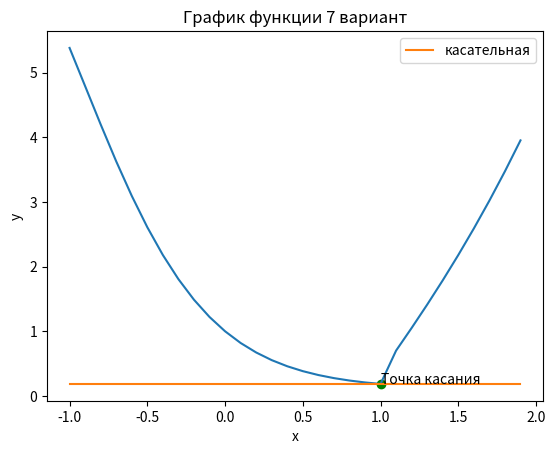

Generate this figure with matplotlib:
import matplotlib.pyplot as plt
import math

ymin=None
xcos=None
cas=[]
x=[]
y=[]
xv = -1
while xv <= 2:
    per=0
    if xv <= 1:
        yv = math.exp(-2 * math.sin(xv))
        if ymin==None:
            ymin=yv
            per=1
        if ymin>yv:
            ymin=yv
            per=1
    else:
        yv = xv**2 - math.cos(xv) / math.sin(xv)
        if ymin>yv:
            ymin=yv
            per=1
    x.append(xv)
    y.append(yv)
    if per==1:
        xcos=xv
    xv += 0.1
    
xv=-1
while xv <= 2:
    cas.append(ymin)   
    xv += 0.1
plt.scatter(xcos, ymin, color='green')
plt.annotate('Точка касания', xy=(xcos, ymin))
plt.plot(x, y)
plt.plot(x,cas,label='касательная')
plt.xlabel('x')
plt.ylabel('y')
plt.title('График функции 7 вариант')
plt.legend()
plt.show()
